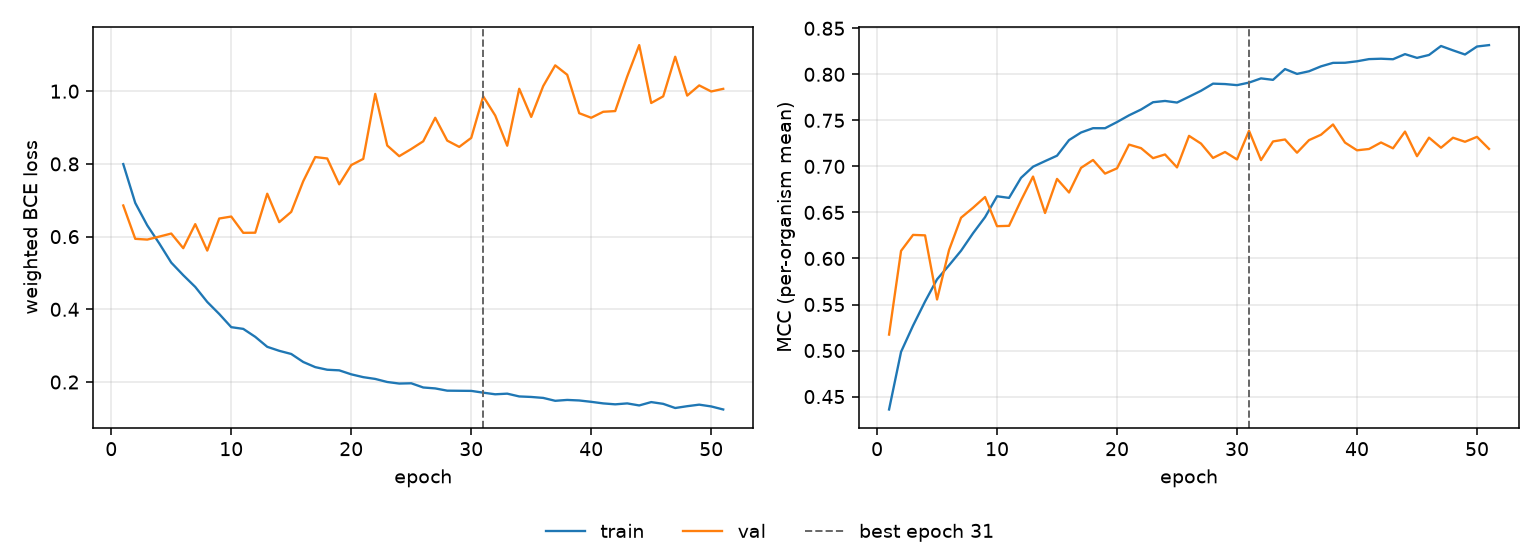

Data behind this chart, as committed beside it:
epoch, tr_loss, vl_loss, tr_mcc, vl_mcc, is_best
1, 0.7995, 0.6857, 0.436, 0.5173, False
2, 0.6926, 0.5939, 0.4986, 0.6082, False
3, 0.6309, 0.5918, 0.5271, 0.6256, False
4, 0.5813, 0.6, 0.5532, 0.6251, False
5, 0.5285, 0.6085, 0.5773, 0.5555, False
6, 0.4939, 0.5682, 0.5926, 0.6092, False
7, 0.4616, 0.6343, 0.6084, 0.6443, False
8, 0.4203, 0.5616, 0.6274, 0.6551, False
9, 0.3871, 0.6498, 0.6449, 0.6667, False
10, 0.3509, 0.6552, 0.6676, 0.6351, False
11, 0.3462, 0.6105, 0.6658, 0.6354, False
12, 0.3243, 0.6108, 0.6876, 0.6631, False
13, 0.2969, 0.718, 0.6997, 0.689, False
14, 0.2859, 0.6398, 0.7057, 0.6494, False
15, 0.2772, 0.6681, 0.7116, 0.6864, False
16, 0.2551, 0.7525, 0.7286, 0.6716, False
17, 0.241, 0.8189, 0.7368, 0.6984, False
18, 0.2338, 0.8149, 0.7415, 0.7069, False
19, 0.2321, 0.7439, 0.7415, 0.6922, False
20, 0.2212, 0.7968, 0.7482, 0.6979, False
21, 0.2134, 0.8137, 0.7555, 0.7237, False
22, 0.2085, 0.9926, 0.7618, 0.7198, False
23, 0.2001, 0.8506, 0.7697, 0.7089, False
24, 0.1958, 0.8213, 0.7711, 0.713, False
25, 0.1965, 0.841, 0.7693, 0.6989, False
26, 0.185, 0.8623, 0.7757, 0.7332, False
27, 0.1824, 0.9269, 0.7821, 0.7248, False
28, 0.1762, 0.8641, 0.7899, 0.7092, False
29, 0.1759, 0.8468, 0.7894, 0.7156, False
30, 0.1756, 0.8716, 0.7882, 0.7075, False
31, 0.1707, 0.9859, 0.791, 0.7387, True
32, 0.1663, 0.9331, 0.7956, 0.7068, False
33, 0.168, 0.85, 0.794, 0.7271, False
34, 0.1604, 1.007, 0.8057, 0.7292, False
35, 0.1589, 0.9293, 0.8004, 0.7149, False
36, 0.1563, 1.014, 0.8033, 0.7285, False
37, 0.1484, 1.071, 0.8087, 0.7344, False
38, 0.1508, 1.045, 0.8124, 0.7455, False
39, 0.1493, 0.9395, 0.8126, 0.7259, False
40, 0.1455, 0.927, 0.8141, 0.7175, False
41, 0.1412, 0.9434, 0.8165, 0.7189, False
42, 0.1386, 0.9454, 0.8169, 0.726, False
43, 0.1412, 1.04, 0.8164, 0.7196, False
44, 0.1356, 1.127, 0.8219, 0.7378, False
45, 0.1448, 0.9676, 0.8179, 0.7111, False
46, 0.14, 0.9859, 0.821, 0.7312, False
47, 0.1285, 1.095, 0.8308, 0.7203, False
48, 0.1335, 0.9879, 0.826, 0.7311, False
49, 0.1378, 1.016, 0.8215, 0.7267, False
50, 0.1328, 0.9993, 0.8302, 0.7321, False
51, 0.1245, 1.007, 0.8317, 0.719, False
